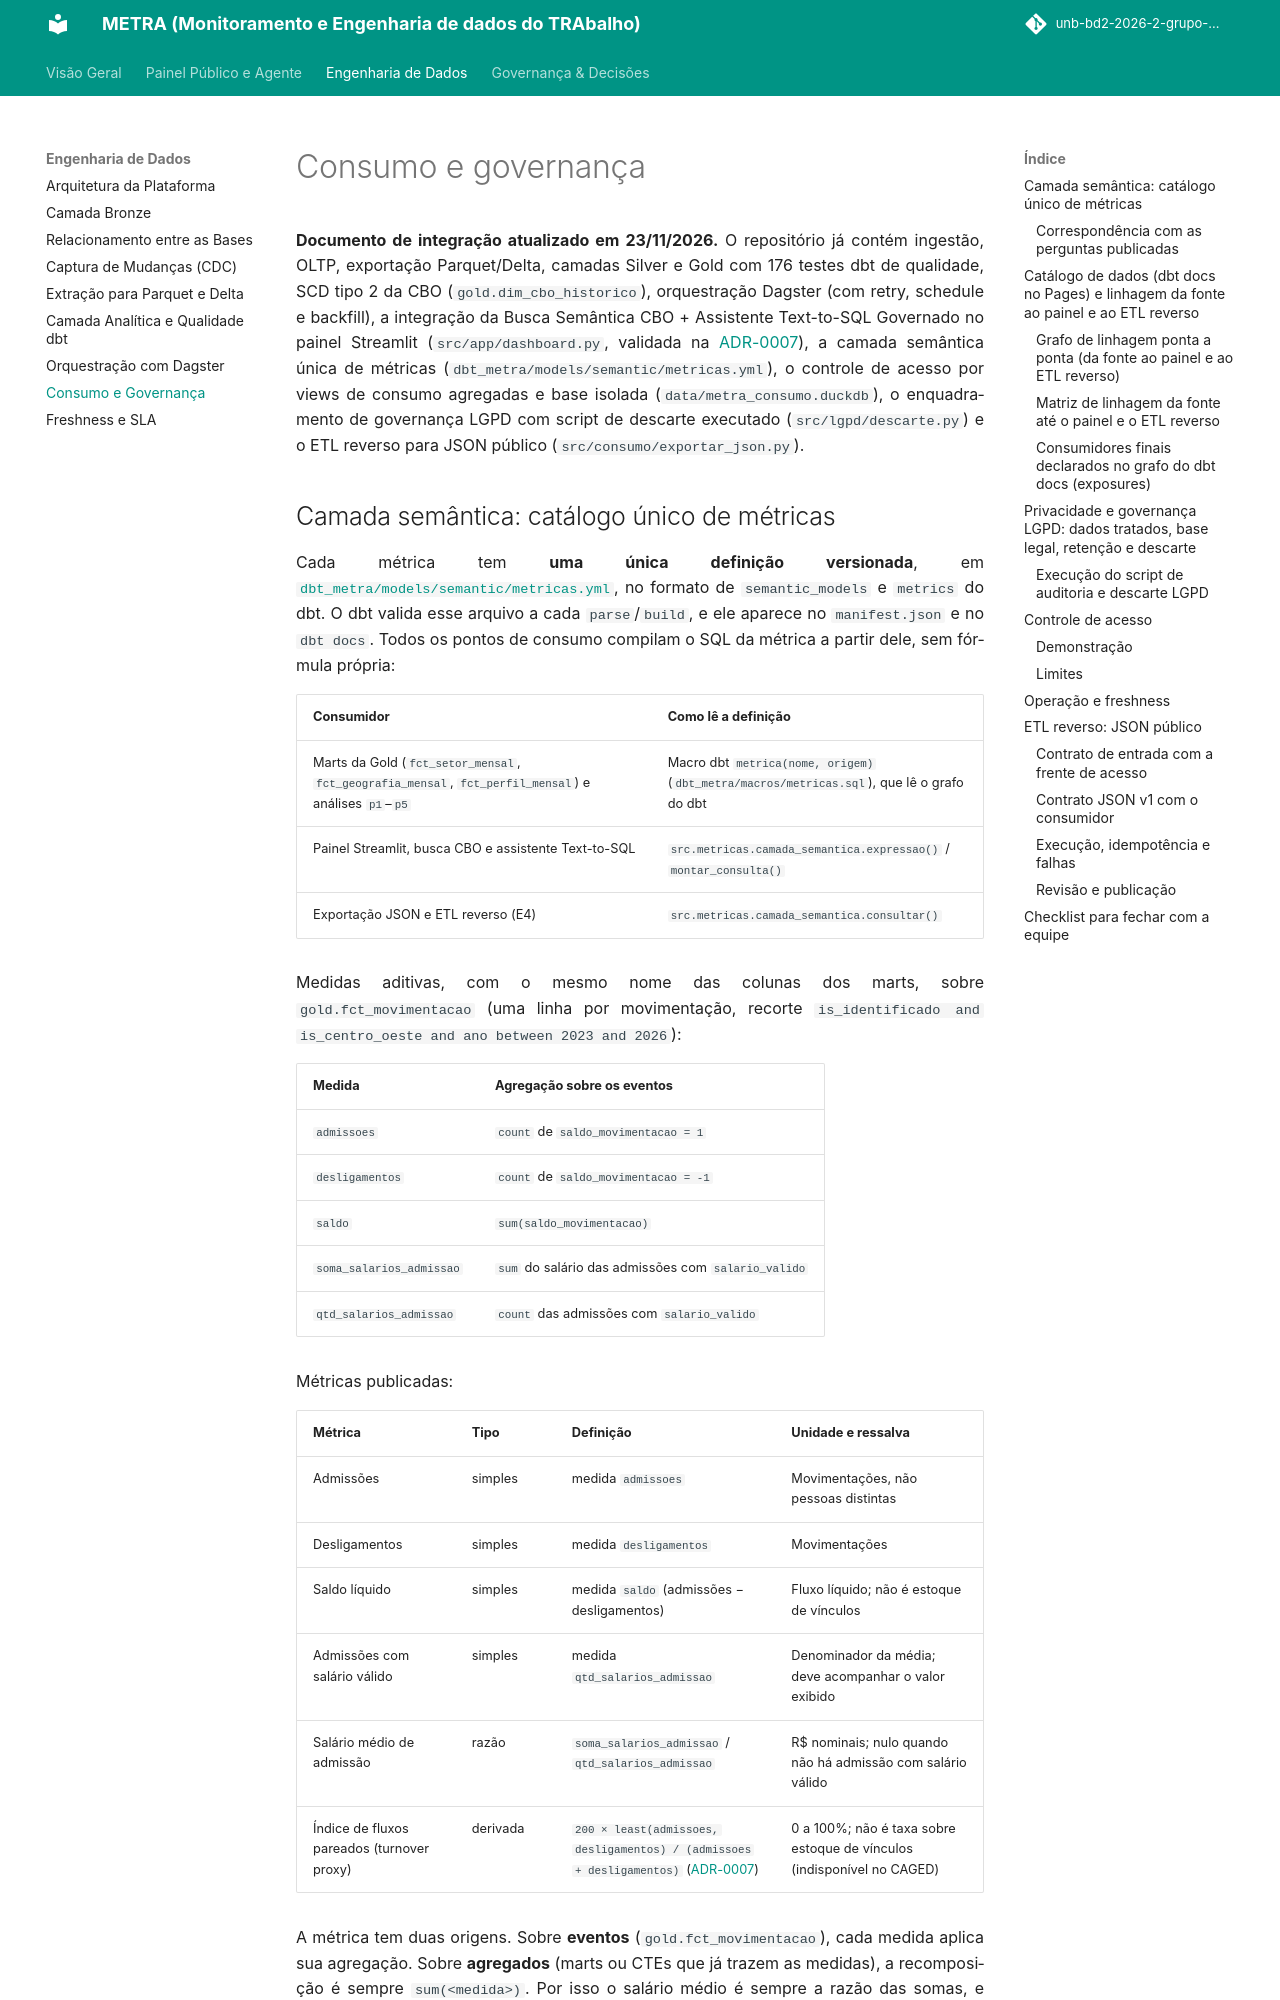

repository: unb-bd2-2026-2-grupo-4/METRA · page: consumo-e-governanca/index.html · generator: mkdocs

# Consumo e governança

**Documento de integração atualizado em 23/11/2026.** O repositório já contém ingestão, OLTP, exportação Parquet/Delta, camadas Silver e Gold com 176 testes dbt de qualidade, SCD tipo 2 da CBO (`gold.dim_cbo_historico`), orquestração Dagster (com retry, schedule e backfill), a integração da Busca Semântica CBO + Assistente Text-to-SQL Governado no painel Streamlit (`src/app/dashboard.py`, validada na [ADR-0007](adr/0007-busca-semantica-e-consumo.md)), a camada semântica única de métricas (`dbt_metra/models/semantic/metricas.yml`), o controle de acesso por views de consumo agregadas e base isolada (`data/metra_consumo.duckdb`), o enquadramento de governança LGPD com script de descarte executado (`src/lgpd/descarte.py`) e o ETL reverso para JSON público (`src/consumo/exportar_json.py`).
